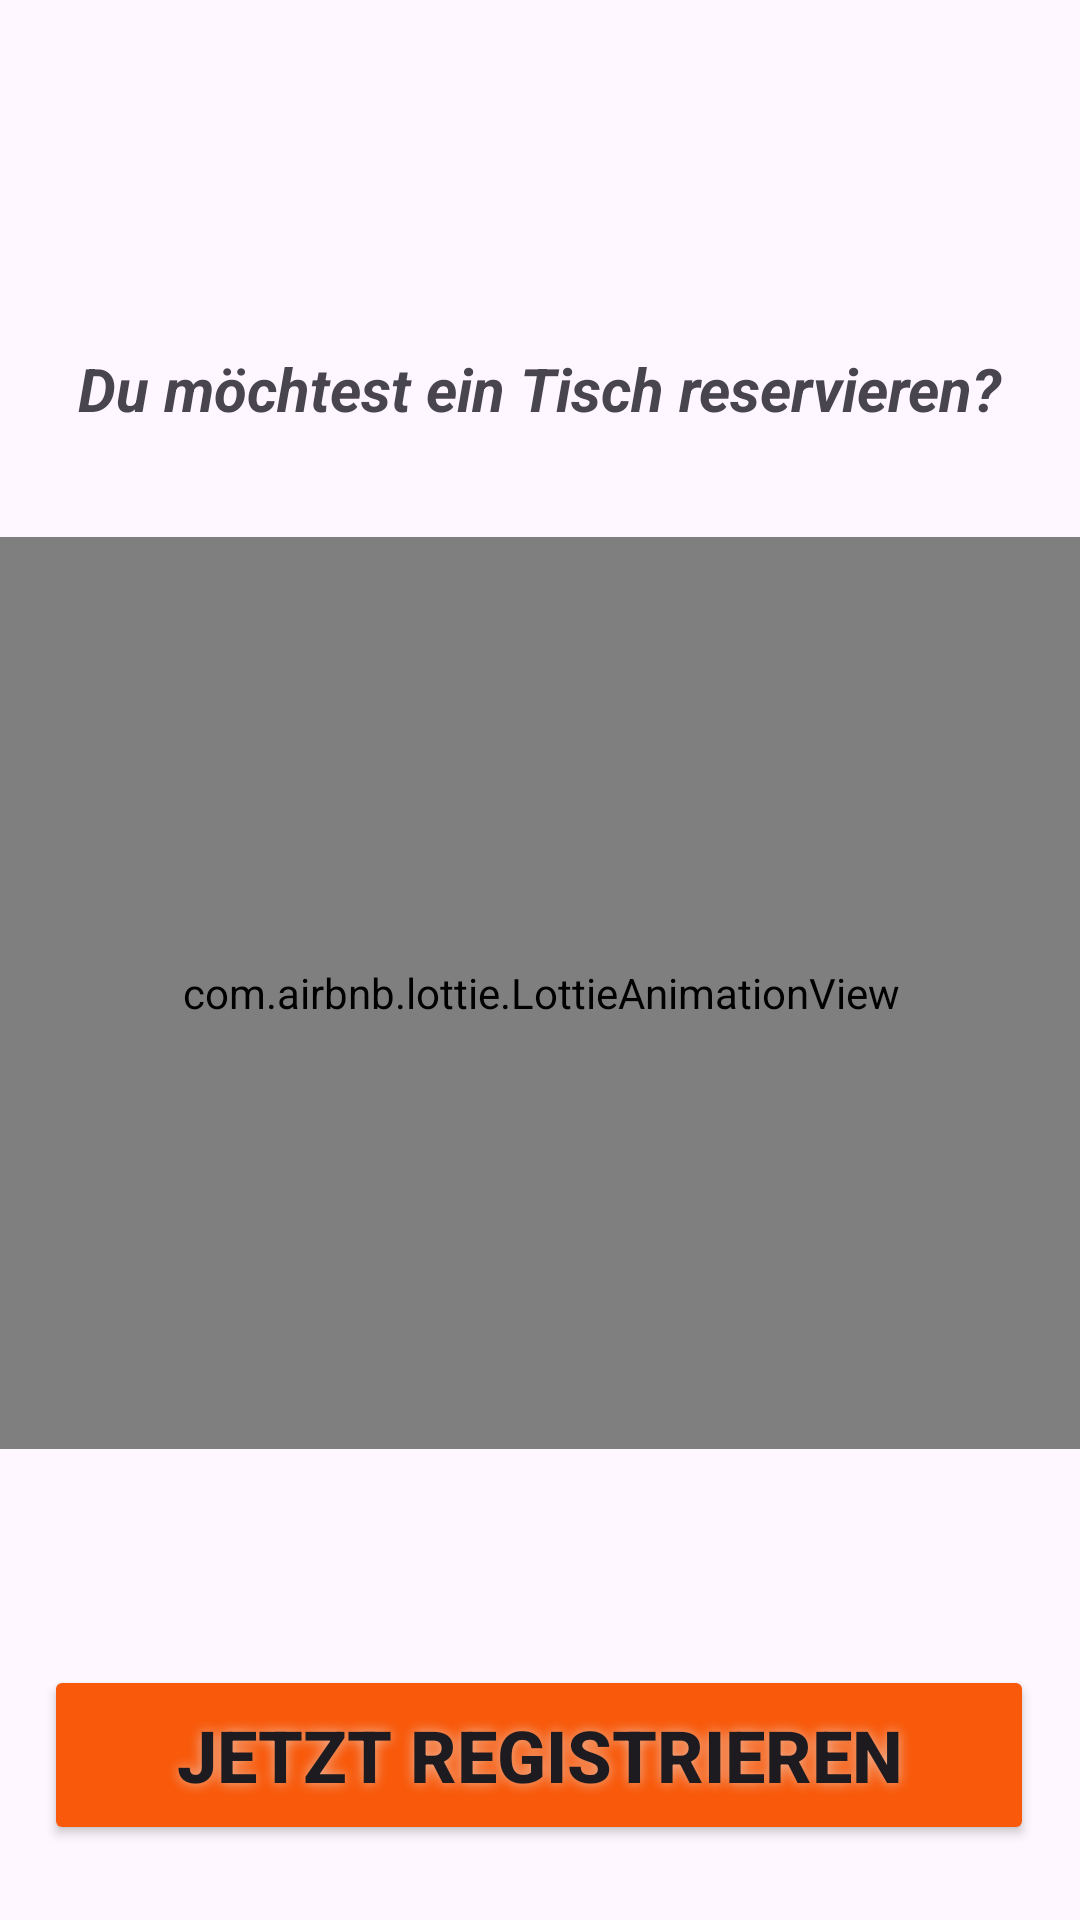

Here is an Android app screen rendered from its layout file. Give the layout XML and the strings, colors and styles it references.
<!-- AndroidManifest.xml: application theme Theme.RestuarantProjektApp -->
<!-- res/layout/fragment_anonym_user_reservation.xml -->
<?xml version="1.0" encoding="utf-8"?>
<androidx.constraintlayout.widget.ConstraintLayout xmlns:android="http://schemas.android.com/apk/res/android"
    xmlns:app="http://schemas.android.com/apk/res-auto"
    xmlns:tools="http://schemas.android.com/tools"
    android:layout_width="match_parent"
    android:layout_height="match_parent">

    <TextView
        android:id="@+id/textView2"
        android:layout_width="wrap_content"
        android:layout_height="wrap_content"
        android:layout_marginTop="116dp"
        android:text="Du möchtest ein Tisch reservieren?"
        android:textSize="20sp"
        android:textStyle="bold|italic"
        app:layout_constraintEnd_toEndOf="parent"
        app:layout_constraintStart_toStartOf="parent"
        app:layout_constraintTop_toTopOf="parent" />

    <com.airbnb.lottie.LottieAnimationView
        android:id="@+id/lotties_animation_anonym_reservation"
        android:layout_width="403dp"
        android:layout_height="304dp"
        android:layout_marginTop="36dp"
        app:layout_constraintEnd_toEndOf="parent"
        app:layout_constraintStart_toStartOf="parent"
        app:layout_constraintTop_toBottomOf="@+id/textView2"
        app:lottie_autoPlay="true"
        app:lottie_loop="false"
        app:lottie_rawRes="@raw/lottie_anonym_user_reservation" />

    <Button
        android:id="@+id/button"
        android:layout_width="330dp"
        android:layout_height="60dp"
        android:layout_marginTop="72dp"
        android:backgroundTint="#F8590A"
        android:shadowColor="#A6EDE8E8"
        android:shadowRadius="10"
        android:text="Jetzt Registrieren"
        android:textSize="24sp"
        android:textStyle="bold"
        app:layout_constraintEnd_toEndOf="parent"
        app:layout_constraintHorizontal_bias="0.493"
        app:layout_constraintStart_toStartOf="parent"
        app:layout_constraintTop_toBottomOf="@+id/lotties_animation_anonym_reservation" />
</androidx.constraintlayout.widget.ConstraintLayout>
<!-- resources referenced by this layout -->
<resources>
  <style name="Theme.RestuarantProjektApp" parent="Base.Theme.RestuarantProjektApp" />
  <style name="Base.Theme.RestuarantProjektApp" parent="Theme.Material3.DayNight.NoActionBar">
          
          
      </style>
</resources>
